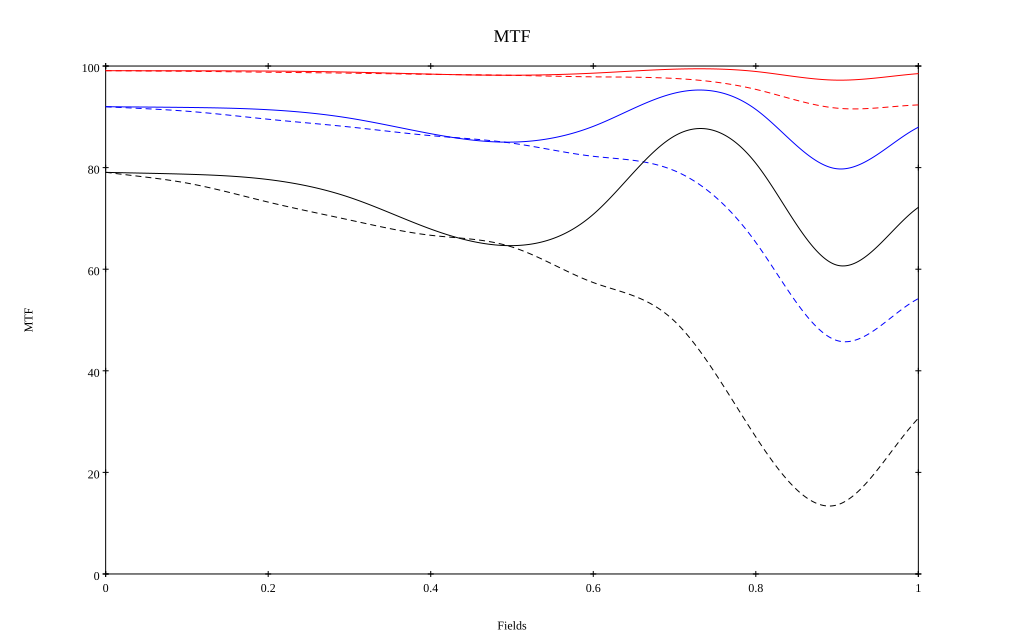

The table this chart was drawn from, first rows:
, 0, 0.1, 0.2, 0.3, 0.4, 0.5, 0.6, 0.7, 0.8, 0.9, 1
10 sag, 0.991, 0.991, 0.99, 0.988, 0.984, 0.982, 0.986, 0.994, 0.989, 0.972, 0.985
10 tan, 0.991, 0.99, 0.988, 0.986, 0.984, 0.982, 0.979, 0.976, 0.954, 0.917, 0.923
30 sag, 0.92, 0.918, 0.914, 0.897, 0.867, 0.85, 0.881, 0.947, 0.915, 0.798, 0.88
30 tan, 0.92, 0.911, 0.895, 0.88, 0.863, 0.848, 0.822, 0.794, 0.653, 0.46, 0.542
50 sag, 0.791, 0.787, 0.777, 0.741, 0.679, 0.646, 0.708, 0.862, 0.809, 0.608, 0.722
50 tan, 0.791, 0.77, 0.732, 0.697, 0.667, 0.644, 0.574, 0.498, 0.27, 0.136, 0.307
